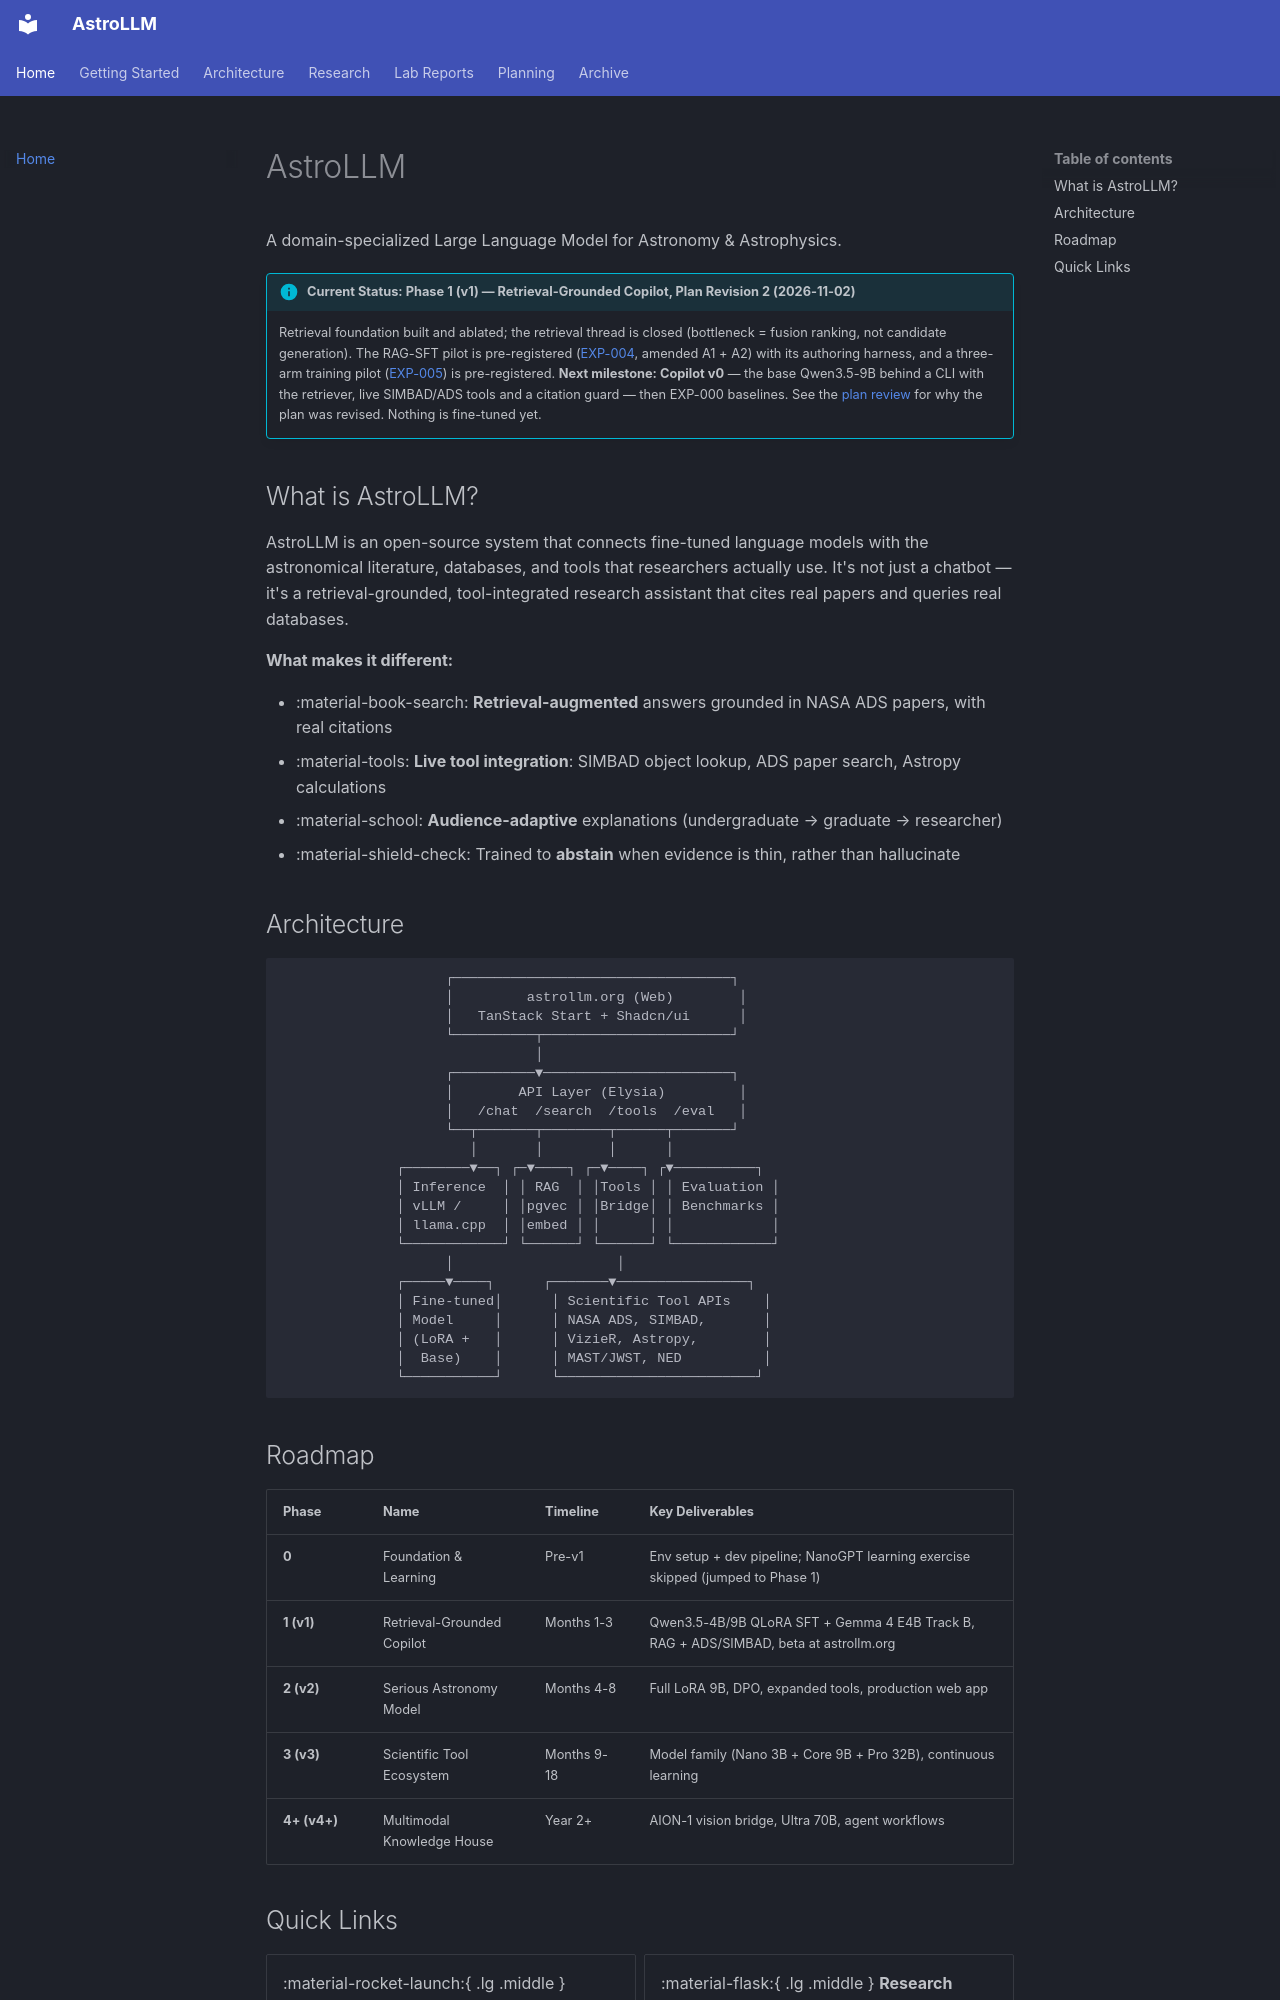

repository: astrollm/astrollm · page: index.html · generator: mkdocs

# AstroLLM

A domain-specialized Large Language Model for Astronomy & Astrophysics.

!!! info "Current Status: Phase 1 (v1) — Retrieval-Grounded Copilot, Plan Revision 2 (2026-11-02)"
    Retrieval foundation built and ablated; the retrieval thread is closed (bottleneck = fusion ranking, not candidate generation). The RAG-SFT pilot is pre-registered ([EXP-004](RESEARCH_LOG.md), amended A1 + A2) with its authoring harness, and a three-arm training pilot ([EXP-005](research/training-pilot.md)) is pre-registered. **Next milestone: Copilot v0** — the base Qwen3.5-9B behind a CLI with the retriever, live SIMBAD/ADS tools and a citation guard — then EXP-000 baselines. See the [plan review](research/plan-review-2026-10.md) for why the plan was revised. Nothing is fine-tuned yet.

## What is AstroLLM?

AstroLLM is an open-source system that connects fine-tuned language models with the astronomical literature, databases, and tools that researchers actually use. It's not just a chatbot — it's a retrieval-grounded, tool-integrated research assistant that cites real papers and queries real databases.

**What makes it different:**

- :material-book-search: **Retrieval-augmented** answers grounded in NASA ADS papers, with real citations
- :material-tools: **Live tool integration**: SIMBAD object lookup, ADS paper search, Astropy calculations
- :material-school: **Audience-adaptive** explanations (undergraduate → graduate → researcher)
- :material-shield-check: Trained to **abstain** when evidence is thin, rather than hallucinate

## Architecture

```
                    ┌──────────────────────────────────┐
                    │         astrollm.org (Web)        │
                    │   TanStack Start + Shadcn/ui      │
                    └──────────┬───────────────────────┘
                               │
                    ┌──────────▼───────────────────────┐
                    │        API Layer (Elysia)         │
                    │   /chat  /search  /tools  /eval   │
                    └──┬───────┬────────┬──────┬───────┘
                       │       │        │      │
              ┌────────▼──┐ ┌─▼────┐ ┌─▼────┐ ┌▼──────────┐
              │ Inference  │ │ RAG  │ │Tools │ │ Evaluation │
              │ vLLM /     │ │pgvec │ │Bridge│ │ Benchmarks │
              │ llama.cpp  │ │embed │ │      │ │            │
              └────────────┘ └──────┘ └──────┘ └────────────┘
                    │                    │
              ┌─────▼────┐      ┌───────▼────────────────┐
              │ Fine-tuned│      │ Scientific Tool APIs    │
              │ Model     │      │ NASA ADS, SIMBAD,       │
              │ (LoRA +   │      │ VizieR, Astropy,        │
              │  Base)    │      │ MAST/JWST, NED          │
              └───────────┘      └────────────────────────┘
```

## Roadmap

| Phase | Name | Timeline | Key Deliverables |
|-------|------|----------|-----------------|
| **0** | Foundation & Learning | Pre-v1 | Env setup + dev pipeline; NanoGPT learning exercise skipped (jumped to Phase 1) |
| **1 (v1)** | Retrieval-Grounded Copilot | Months 1-3 | Qwen3.5-4B/9B QLoRA SFT + Gemma 4 E4B Track B, RAG + ADS/SIMBAD, beta at astrollm.org |
| **2 (v2)** | Serious Astronomy Model | Months 4-8 | Full LoRA 9B, DPO, expanded tools, production web app |
| **3 (v3)** | Scientific Tool Ecosystem | Months 9-18 | Model family (Nano 3B + Core 9B + Pro 32B), continuous learning |
| **4+ (v4+)** | Multimodal Knowledge House | Year 2+ | AION-1 vision bridge, Ultra 70B, agent workflows |
